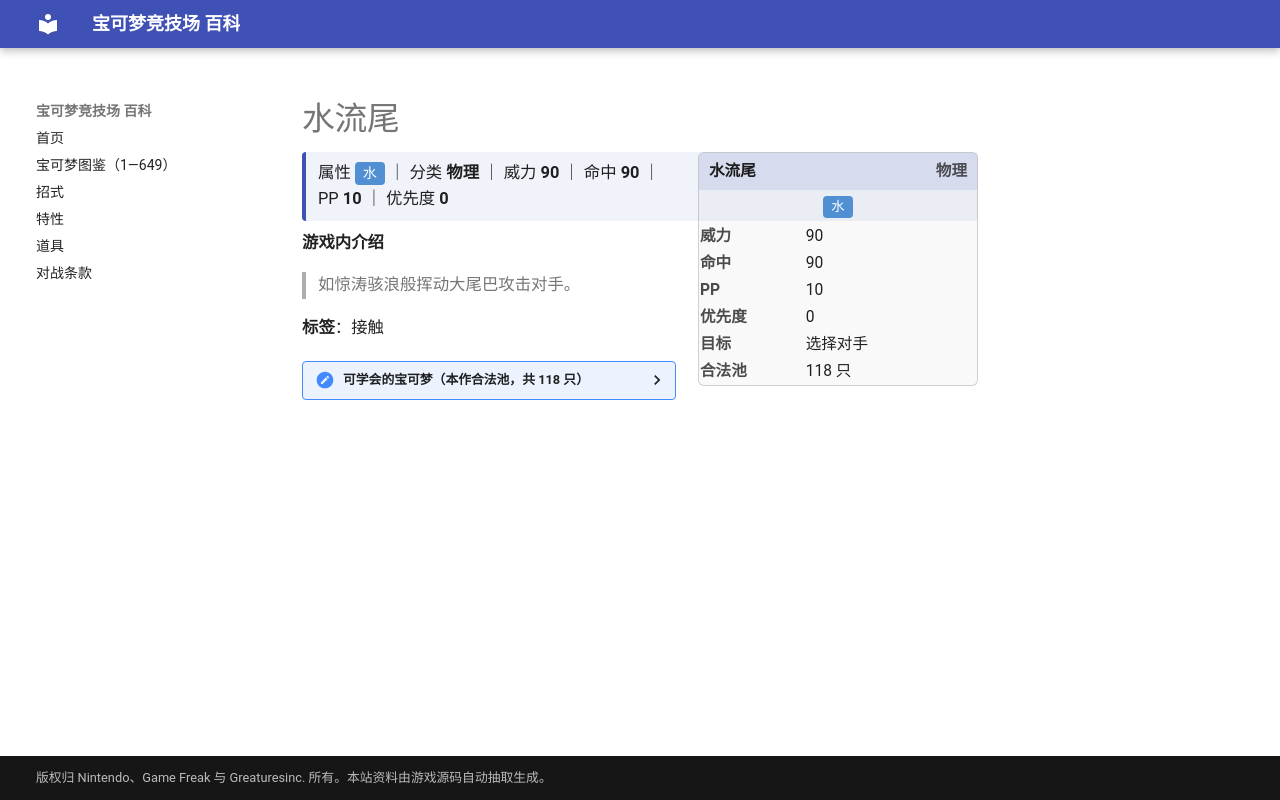

repository: nanmoboys/pkmn-arena-wiki · page: moves/水流尾/index.html · generator: mkdocs

# 水流尾

<div class="infobox">
<div class="ib-h"><span>水流尾</span><span class="ib-no">物理</span></div>
<div class="ib-ty"><span class="tp" style="background:#5090D2">水</span></div>
<table class="ib-t"><tr><th>威力</th><td>90</td></tr><tr><th>命中</th><td>90</td></tr><tr><th>PP</th><td>10</td></tr><tr><th>优先度</th><td>0</td></tr><tr><th>目标</th><td>选择对手</td></tr><tr><th>合法池</th><td>118 只</td></tr></table></div>
<div class="head-stat">属性 <span class="tp" style="background:#5090D2">水</span> ｜ 分类 <b>物理</b> ｜ 威力 <b>90</b> ｜ 命中 <b>90</b> ｜ PP <b>10</b> ｜ 优先度 <b>0</b></div>

**游戏内介绍**

> 如惊涛骇浪般挥动大尾巴攻击对手。

**标签**：接触

<details class="pool"><summary>可学会的宝可梦（本作合法池，共 118 只）</summary>

<p>杰尼龟、卡咪龟、水箭龟、阿柏蛇、阿柏怪、穿山鼠、穿山王、尼多后、尼多王、六尾、九尾、可达鸭、哥达鸭、呆呆兽、呆壳兽、小海狮、白海狮、大舌头、独角犀牛、钻角犀兽、袋兽、角金鱼、金鱼王、暴鲤龙、拉普拉斯、水伊布、镰刀盔、化石翼龙、迷你龙、哈克龙、快龙、超梦、梦幻、小锯鳄、蓝鳄、大力鳄、尾立、大尾立、电灯怪、玛力露、玛力露丽、乌波、沼王、呆呆王、土龙弟弟、天蝎、大钢蛇、千针鱼、巨翅飞鱼、班基拉斯、洛奇亚、水跃鱼、沼跃鱼、巨沼怪、波士可多拉、饭匙蛇、泥泥鳅、鲶鱼王、太古盔甲、美纳斯、变隐龙、海豹球、海魔狮、帝牙海狮、猎斑鱼、樱花鱼、古空棘鱼、暴飞龙、盖欧卡、烈空坐、大牙狸、大尾狸、泳圈鼬、浮潜鼬、烈咬陆鲨、钳尾蝎、龙王蝎、荧光鱼、霓虹鱼、大舌舔、超甲狂犀、冰伊布、天蝎王、帕路奇亚、骑拉帝纳、阿尔宙斯、藤藤蛇、青藤蛇、君主蛇、水水獭、双刃丸、大剑鬼、探探鼠、步哨鼠、冷水猴、冷水猿、蜈蚣王、野蛮鲈鱼、黑眼鳄、混混鳄、流氓鳄、原盖海龟、肋骨海龟、始祖小鸟、始祖大鸟、泡沫栗鼠、奇诺栗鼠、麻麻鳗、麻麻鳗鱼王、牙牙、斧牙龙、双斧战龙、泥巴鱼、赤面龙、单首龙、双首暴龙、三首恶龙、凯路迪欧</p>

</details>
